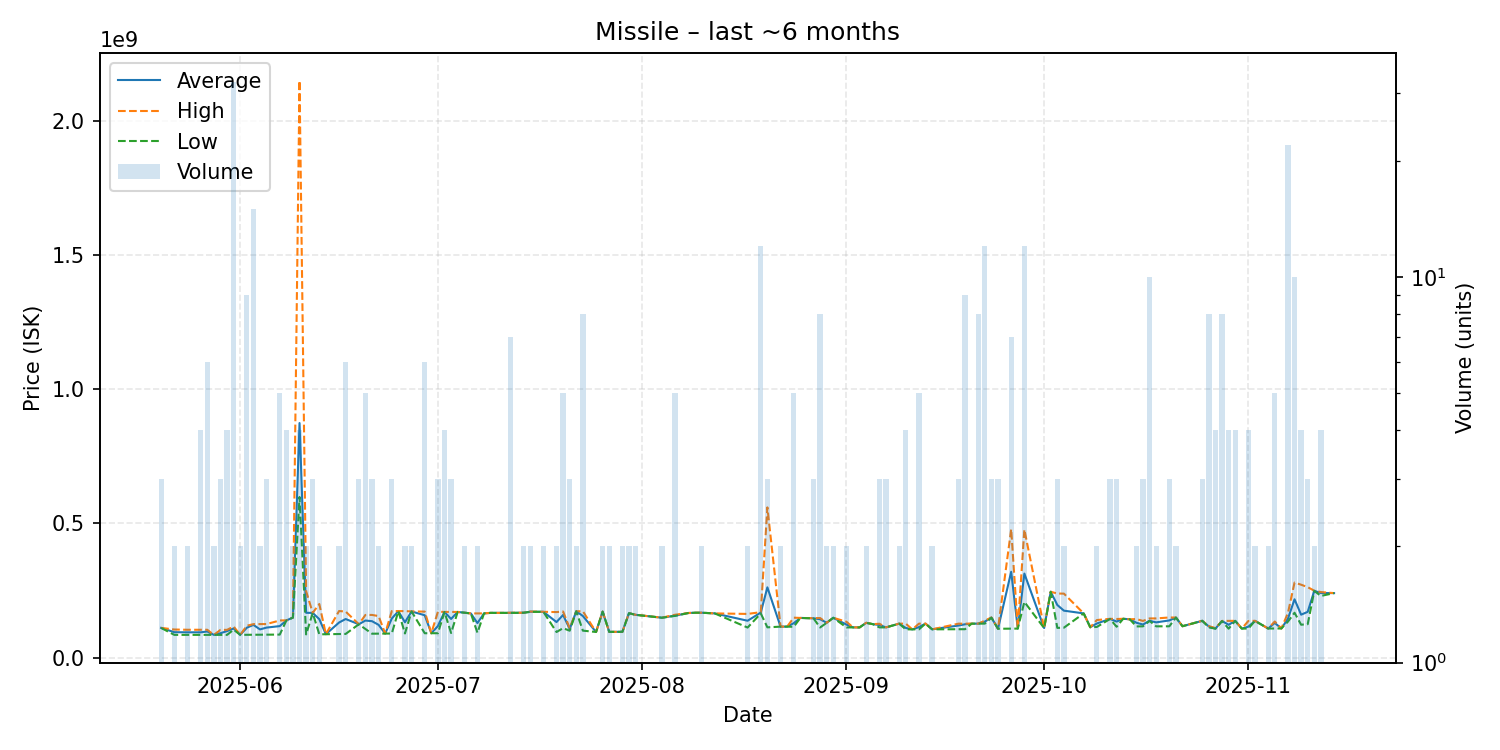

The data file committed next to this chart (first rows):
date, average, highest, lowest, order_count, volume
2025-05-20, 110966667, 111050000, 110800000, 3, 3
2025-05-22, 94925000, 104900000, 84950000, 2, 2
2025-05-24, 94475000, 104000000, 84950000, 2, 2
2025-05-26, 94442500, 103900000, 84985000, 4, 4
2025-05-27, 97638333, 104000000, 84965000, 6, 6
2025-05-28, 84950000, 84950000, 84950000, 1, 2
2025-05-29, 91133333, 103500000, 84950000, 2, 3
2025-05-30, 98990000, 103700000, 84960000, 4, 4
2025-05-31, 108949062, 116000000, 104100000, 16, 32
2025-06-01, 85085000, 85090000, 85080000, 2, 2
2025-06-02, 111631111, 119100000, 85190000, 7, 9
2025-06-03, 122187333, 124900000, 85310000, 12, 15
2025-06-04, 105345000, 125000000, 85690000, 2, 2
2025-06-05, 112100000, 125300000, 85700000, 3, 3
2025-06-07, 117610000, 138600000, 86025000, 5, 5
2025-06-08, 138700000, 139100000, 138300000, 4, 4
2025-06-09, 149450000, 149500000, 149400000, 2, 2
2025-06-10, 874350000, 2150000000, 598900000, 4, 4
2025-06-11, 167275000, 248000000, 86550000, 2, 2
2025-06-12, 166800000, 166950000, 166500000, 3, 3
2025-06-13, 143500000, 200000000, 87000000, 2, 2
2025-06-14, 87470000, 87470000, 87470000, 1, 1
2025-06-16, 130950000, 173800000, 88100000, 2, 2
2025-06-17, 144028333, 171800000, 88485000, 6, 6
2025-06-19, 124533333, 124700000, 124450000, 3, 3
2025-06-20, 138370000, 159200000, 107075000, 5, 5
2025-06-21, 135936667, 159250000, 89310000, 3, 3
2025-06-22, 122300000, 155000000, 89600000, 2, 2
2025-06-23, 89930000, 89930000, 89930000, 1, 1
2025-06-24, 145716667, 173600000, 89950000, 3, 3
2025-06-25, 173400000, 173400000, 173400000, 1, 1
2025-06-26, 131835000, 173500000, 90170000, 2, 2
2025-06-27, 172250000, 172400000, 172100000, 2, 2
2025-06-29, 158041667, 171700000, 91050000, 6, 6
2025-06-30, 91150000, 91150000, 91150000, 1, 1
2025-07-01, 117796667, 171100000, 91145000, 3, 3
2025-07-02, 170400000, 170550000, 170250000, 4, 4
2025-07-03, 144273333, 170450000, 91920000, 3, 3
2025-07-04, 170400000, 170400000, 170400000, 1, 1
2025-07-05, 167500000, 167500000, 167500000, 1, 2
2025-07-06, 164900000, 164900000, 164900000, 1, 1
2025-07-07, 128925000, 164900000, 92950000, 2, 2
2025-07-08, 165000000, 165000000, 165000000, 1, 1
2025-07-09, 166900000, 166900000, 166900000, 1, 1
2025-07-11, 166900000, 166900000, 166900000, 1, 1
2025-07-12, 166985714, 167500000, 166700000, 6, 7
2025-07-14, 167450000, 167500000, 167400000, 2, 2
2025-07-15, 171200000, 171900000, 170500000, 2, 2
2025-07-17, 171000000, 171000000, 171000000, 1, 2
2025-07-19, 132735000, 169900000, 95570000, 2, 2
2025-07-20, 159200000, 172000000, 110000000, 4, 5
2025-07-21, 106866667, 110100000, 100400000, 3, 3
2025-07-22, 172800000, 172900000, 172700000, 2, 2
2025-07-23, 155237500, 172950000, 100650000, 8, 8
2025-07-25, 95760000, 95760000, 95760000, 1, 1
2025-07-26, 171650000, 171700000, 171600000, 2, 2
2025-07-27, 96105000, 96130000, 96080000, 2, 2
2025-07-29, 96400000, 96400000, 96400000, 1, 2
2025-07-30, 165750000, 165800000, 165700000, 2, 2
2025-07-31, 159750000, 159800000, 159700000, 2, 2
... 77 more rows
